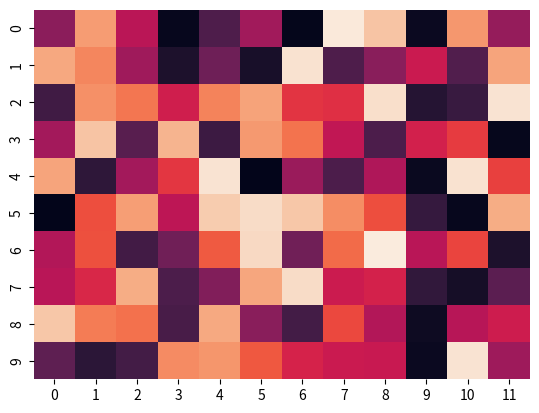

Write the Python code that produced this figure.
import seaborn as sns
import matplotlib.pyplot as plt
import numpy as np

# Generate sample data
data = np.random.rand(10, 12)

# Create a heatmap without the color bar
sns.heatmap(data, cbar=False)

# Show the plot
plt.show()
